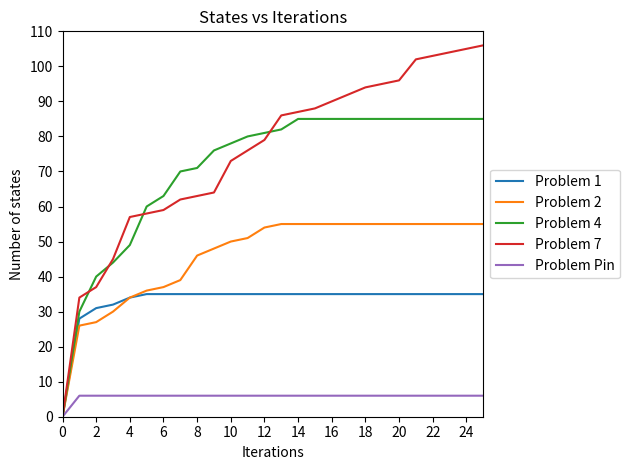

Write the Python code that produced this figure.
import matplotlib.pyplot as plt
import numpy as np

x1 = [0, 28, 31, 32, 34, 35, 35, 35, 35, 35, 35, 35, 35, 35, 35, 35, 35, 35, 35, 35, 35, 35, 35, 35, 35, 35]
x2 = [0, 26, 27, 30, 34, 36, 37, 39, 46, 48, 50, 51, 54, 55, 55, 55, 55, 55, 55, 55, 55, 55, 55, 55, 55, 55]
x4 = [0, 30, 40, 44, 49, 60, 63, 70, 71, 76, 78, 80, 81, 82, 85, 85, 85, 85, 85, 85, 85, 85, 85, 85, 85, 85]
x7 = [0, 34, 37, 45, 57, 58, 59, 62, 63, 64, 73, 76, 79, 86, 87, 88, 90, 92, 94, 95, 96, 102, 103, 104, 105, 106]
xpin = [0, 6, 6, 6, 6, 6, 6, 6, 6, 6, 6, 6, 6, 6, 6, 6, 6, 6, 6, 6, 6, 6, 6, 6, 6, 6]
y = range(0, 26, 1)

if __name__ == '__main__':
    plt.plot(y, x1, label="Problem 1")
    plt.plot(y, x2, label="Problem 2")
    plt.plot(y, x4, label="Problem 4")
    plt.plot(y, x7, label="Problem 7")
    plt.plot(y, xpin, label="Problem Pin")
    plt.ylabel("Number of states")
    plt.xlabel("Iterations")
    plt.title("States vs Iterations")
    plt.xlim([0, 25])
    plt.ylim([0, 110])
    plt.yticks(np.arange(0, 111, 10))
    plt.xticks(np.arange(0, 26, 2))
    plt.legend(bbox_to_anchor=(1.0, 0.5), loc='center left')
    plt.tight_layout()
    plt.show()
